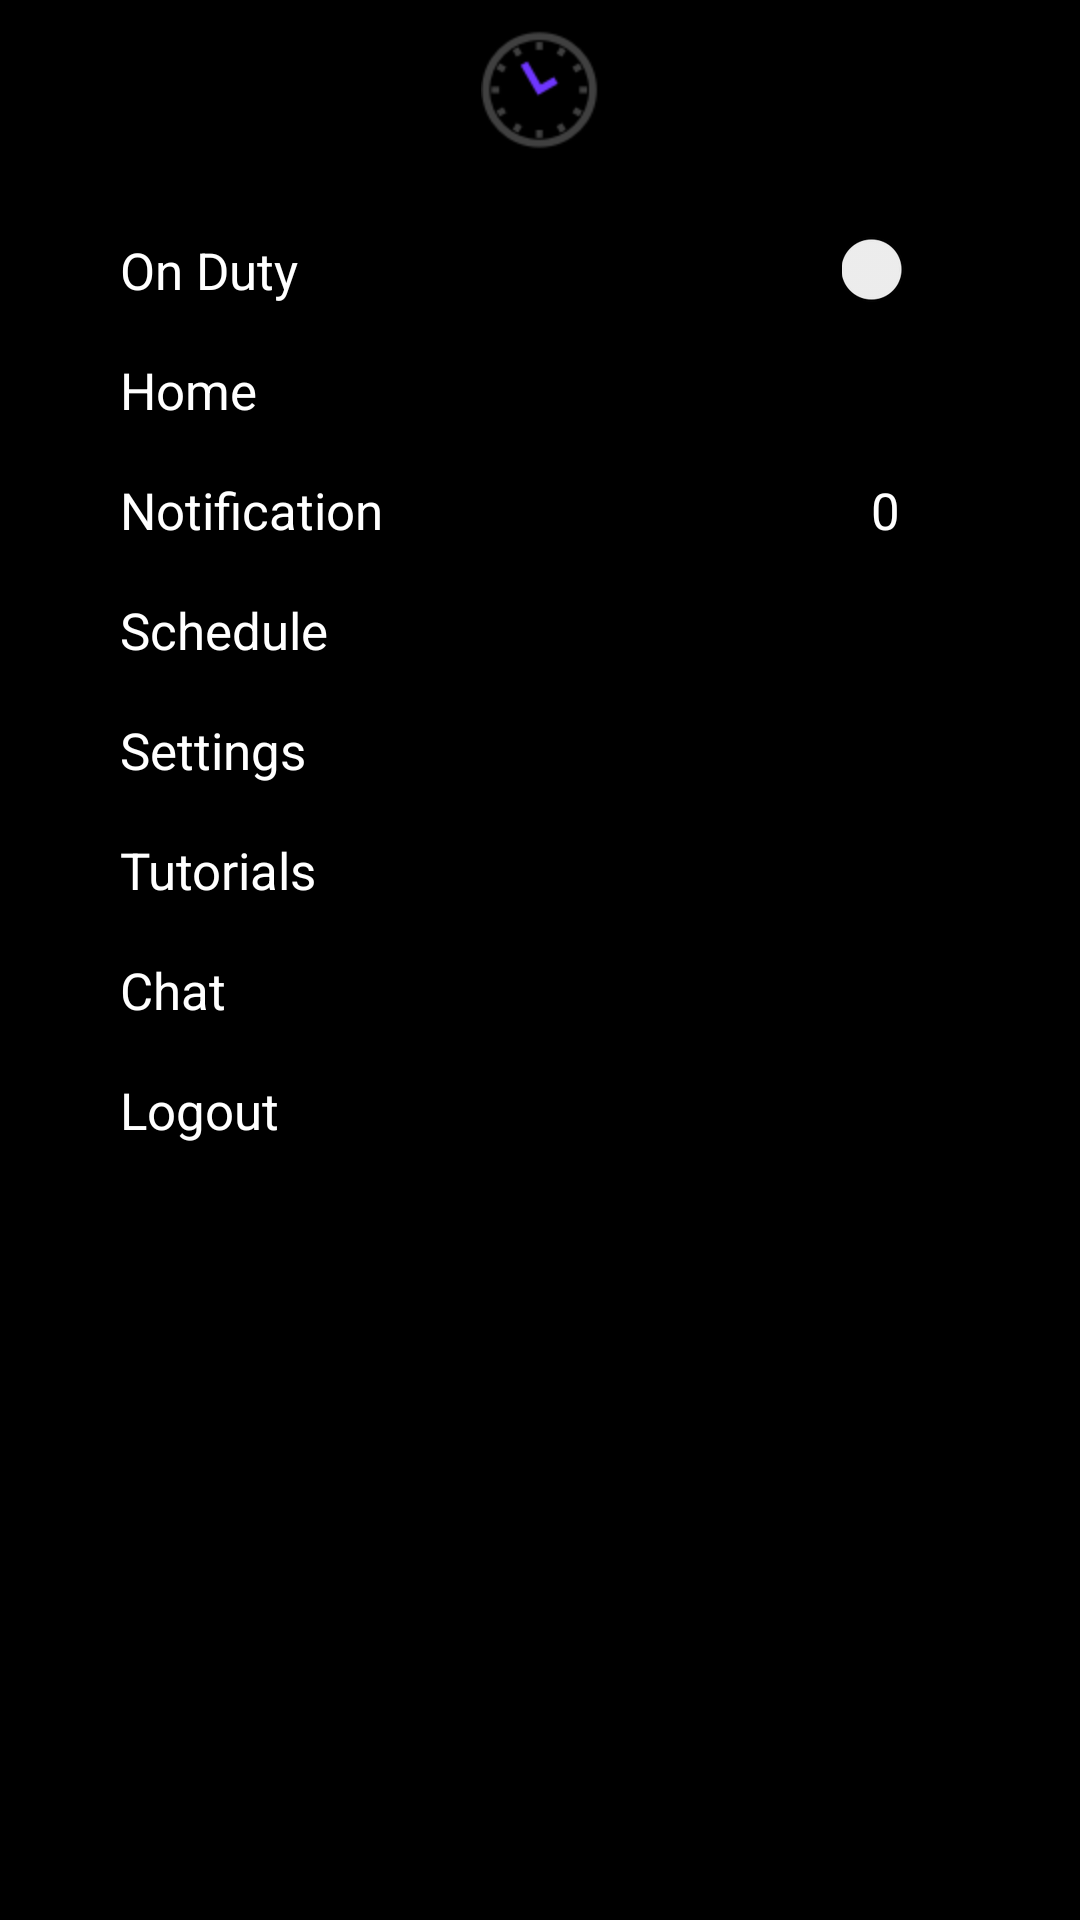

Layout XML and referenced resources for this Android screen:
<!-- AndroidManifest.xml: application theme AppTheme -->
<!-- res/layout/drawer_menu_fragment.xml -->
<android.support.v7.widget.LinearLayoutCompat xmlns:android="http://schemas.android.com/apk/res/android"
    android:layout_width="match_parent"
    android:layout_height="match_parent"
    android:background="@color/pure_black"
    android:orientation="vertical">
    <RelativeLayout
        android:layout_width="match_parent"
        android:layout_height="60dp">
        <ImageView
            android:id="@+id/nav_close"
            android:src="@drawable/ic_close"
            android:layout_width="wrap_content"
            android:layout_height="wrap_content"
            android:layout_centerVertical="true"
            android:layout_alignParentStart="true"
            android:layout_marginStart="16dp" />
        <android.support.v7.widget.AppCompatImageView
            android:layout_marginTop="4dp"
            android:layout_centerInParent="true"
            android:src="@mipmap/icon_clock"
            android:layout_width="match_parent"
            android:layout_height="40dp" />
    </RelativeLayout>
    <android.support.v7.widget.ContentFrameLayout
        android:layout_marginTop="10dp"
        android:theme="@style/nav_text"
        style="@style/NavMenuItem">
        <TextView
            android:layout_gravity="center_vertical"
            style="@style/nav_text"
            android:text="@string/on_duty"
            android:layout_width="wrap_content"
            android:layout_height="wrap_content"/>
        <android.support.v7.widget.SwitchCompat
            android:layout_marginEnd="40dp"
            android:layout_gravity="end|center_vertical"
            android:layout_width="wrap_content"
            android:layout_height="wrap_content"/>

    </android.support.v7.widget.ContentFrameLayout>
    <android.support.v7.widget.ContentFrameLayout
        android:id="@+id/fl_home_"
        android:theme="@style/nav_text"
        style="@style/NavMenuItem">
        <TextView
            android:layout_gravity="center_vertical"
            style="@style/nav_text"
            android:text="@string/label_home"
            android:layout_width="wrap_content"
            android:layout_height="wrap_content"/>
    </android.support.v7.widget.ContentFrameLayout>

    <android.support.v7.widget.ContentFrameLayout
        android:id="@+id/fl_notification"
        android:theme="@style/nav_text"
        style="@style/NavMenuItem">
        <TextView
            android:layout_gravity="center_vertical"
            style="@style/nav_text"
            android:text="@string/notification"
            android:layout_width="wrap_content"
            android:layout_height="wrap_content"/>
        <TextView
            android:id="@+id/tv_notification_counter"
            android:text="0"
            android:layout_marginEnd="60dp"
            android:layout_gravity="end|center_vertical"
            android:layout_width="wrap_content"
            android:layout_height="wrap_content"/>
    </android.support.v7.widget.ContentFrameLayout>
    <android.support.v4.widget.NestedScrollView
        android:layout_width="match_parent"
        android:layout_height="match_parent">
        <android.support.v7.widget.LinearLayoutCompat
            android:layout_width="match_parent"
            android:layout_height="match_parent"
            android:orientation="vertical">
            <android.support.v7.widget.ContentFrameLayout
                android:id="@+id/fl_schedule"
                android:theme="@style/nav_text"
                style="@style/NavMenuItem">
                <TextView
                    android:layout_gravity="center_vertical"
                    style="@style/nav_text"
                    android:text="@string/schedule"
                    android:layout_width="wrap_content"
                    android:layout_height="wrap_content"/>
            </android.support.v7.widget.ContentFrameLayout>
            <android.support.v7.widget.ContentFrameLayout
                android:id="@+id/fl_settings"
                android:theme="@style/nav_text"
                style="@style/NavMenuItem">
                <TextView
                    android:layout_gravity="center_vertical"
                    style="@style/nav_text"
                    android:text="@string/settings"
                    android:layout_width="wrap_content"
                    android:layout_height="wrap_content"/>
            </android.support.v7.widget.ContentFrameLayout>
            <android.support.v7.widget.ContentFrameLayout
                android:id="@+id/fl_tutorials"
                android:theme="@style/nav_text"
                style="@style/NavMenuItem">
                <TextView
                    android:layout_gravity="center_vertical"
                    style="@style/nav_text"
                    android:text="@string/tutorials"
                    android:layout_width="wrap_content"
                    android:layout_height="wrap_content"/>
            </android.support.v7.widget.ContentFrameLayout>
            <android.support.v7.widget.ContentFrameLayout
                android:id="@+id/fl_chat"
                android:theme="@style/nav_text"
                style="@style/NavMenuItem">
                <TextView
                    android:layout_gravity="center_vertical"
                    style="@style/nav_text"
                    android:text="@string/text_chat"
                    android:layout_width="wrap_content"
                    android:layout_height="wrap_content"/>
            </android.support.v7.widget.ContentFrameLayout>
            <android.support.v7.widget.ContentFrameLayout
                android:id="@+id/fl_logout"
                android:theme="@style/nav_text"
                style="@style/NavMenuItem">
                <TextView
                    android:layout_gravity="center_vertical"
                    style="@style/nav_text"
                    android:text="@string/text_logout"
                    android:layout_width="wrap_content"
                    android:layout_height="wrap_content"/>
            </android.support.v7.widget.ContentFrameLayout>
        </android.support.v7.widget.LinearLayoutCompat>
    </android.support.v4.widget.NestedScrollView>

</android.support.v7.widget.LinearLayoutCompat>
<!-- resources referenced by this layout -->
<resources>
  <color name="pure_black">#000</color>
  <!-- mipmap icon_clock: png bitmap (mipmap-hdpi, 1004 bytes) -->
  <string name="label_home">Home</string>
  <string name="notification">Notification</string>
  <string name="on_duty">On Duty</string>
  <string name="schedule">Schedule</string>
  <string name="settings">Settings</string>
  <string name="text_chat">Chat</string>
  <string name="text_logout">Logout</string>
  <string name="tutorials">Tutorials</string>
  <style name="NavMenuItem">
          <item name="android:background">@drawable/switch_selector</item>
          <item name="android:layout_width">match_parent</item>
          <item name="android:layout_height">@dimen/nav_menu_height</item>
          <item name="android:textSize">@dimen/nav_menu_text_size</item>
      </style>
  <style name="nav_text">
          <item name="android:textSize">@dimen/nav_menu_text_size</item>
          <item name="android:gravity">center</item>
          <item name="android:layout_width">wrap_content</item>
          <item name="android:layout_height">wrap_content</item>
          <item name="android:textColor">@color/white</item>
          <item name="android:layout_marginStart">@dimen/nav_item_margin_start</item>
      </style>
  <style name="AppTheme" parent="Theme.AppCompat.Light.NoActionBar">
          
          <item name="colorPrimary">@color/colorPrimary</item>
          <item name="colorPrimaryDark">@color/colorPrimaryDark</item>
          <item name="colorAccent">@color/colorAccent</item>
      </style>
  <dimen name="nav_menu_height">40dp</dimen>
  <dimen name="nav_menu_text_size">17sp</dimen>
  <color name="white">#FFFFFF</color>
  <dimen name="nav_item_margin_start">40dp</dimen>
  <color name="colorPrimary">#000000</color>
  <color name="colorPrimaryDark">#000000</color>
  <color name="colorAccent">#88505050</color>
</resources>
